Run: headless pygame with SDL's dummy video driver; simulated clock (each Clock.tick advances the game by its frame time, no real sleeping); random seed 0; keys injected as events and as key.get_pressed() state; mouse plan: one left click at the window centre at the start of phase 2, then a move to the lower-right quarter at the start of phase 3.
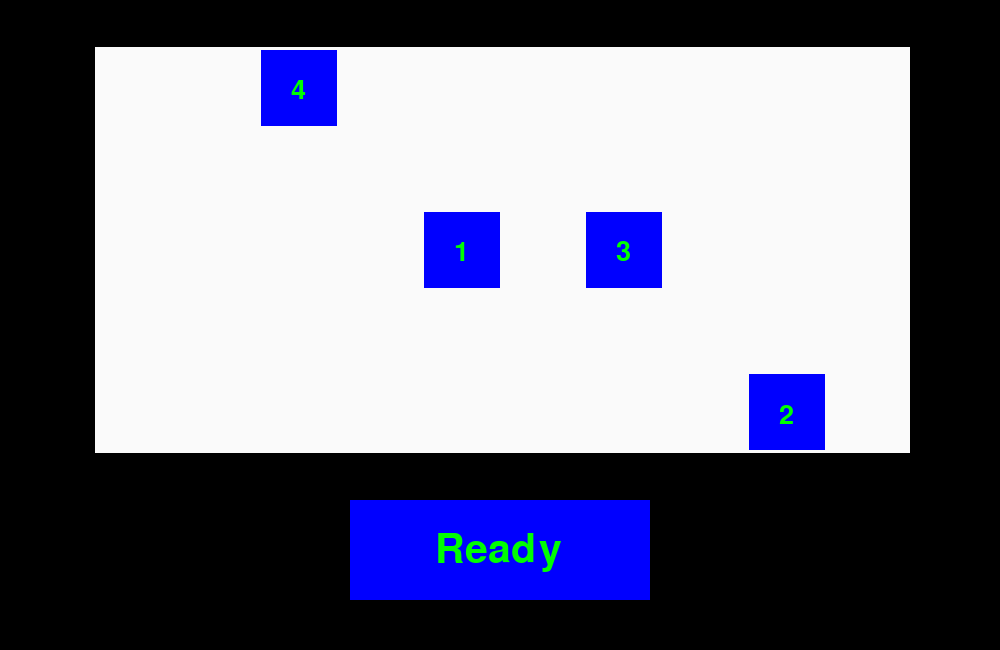
Frame 1 of 4 · flips 1–60 · no input
Frame 2 of 4 · flips 61–180 · clicked the window centre · tapped SPACE, RETURN · held RIGHT (→), D · screen unchanged from frame 1, image omitted
Frame 3 of 4 · flips 181–300 · moved the mouse to the lower-right quarter · held DOWN (↓), S · screen unchanged from frame 2, image omitted
Frame 4 of 4 · flips 301–420 · held LEFT (←), A, UP (↑), W · screen unchanged from frame 3, image omitted

The pygame program that drew these frames:

import pygame
from pygame.locals import *
import random
import math

pygame.init()

# Fix scoring mechanism when first round is failed

width = 1000
height = 650
screen = pygame.display.set_mode((width,height))

#Colors
blue = (0, 0, 255)
red = (255, 0, 0)
green = (0, 255, 0)
black = (0, 0 , 0)
pink = (255, 16, 240)
white = (250,250,250)

#Global Variables
sample = []
order = {}
clicked = {}
clicks = 0
ready_click = False
game_over = False
number = 4
strike = 0
strike_state = False

clock = pygame.time.Clock()
font = pygame.font.SysFont(None,40)
score_font = pygame.font.SysFont(None, 60)
game_over_font = pygame.font.SysFont(None, 100)
play_again_font = pygame.font.SysFont(None, 60)
play_again_rect = Rect(350, 500, 300, 100)
game_screen_rect = Rect(95,47.5,815,406)
ready_rect = Rect(350, 500, 300, 100)
score_rect = Rect(50,525,300,100)

pygame.draw.rect(screen,white,game_screen_rect)
shape = [(97,50),(177,50),(177,130),(97,130)]
start_x = 99.5
start_y = 50
length = 75
gap = 81.2

rectangles = {}

j = 0
for k in range(5):
    for i in range(10):
        array = [
            (start_x + gap*i, start_y + gap*k),
            (start_x + length + gap*i, start_y + gap*k),
            (start_x + length + gap*i, start_y + length + gap*k),
            (start_x + gap*i, start_y + length + gap*k)
        ]

        rectangles[j] = array
        j += 1

def generate_polygons():
    global sample, order, clicked
    sample = []
    order = {}
    clicked = {}
    sample = random.sample(range(0,50), number)

    label = 1
    for samp in sample:
        pygame.draw.polygon(screen,blue,rectangles[samp])
        order[samp] = label
        clicked[samp] = False
        label_text = f"{label}"
        label_img = font.render(label_text, True, green)
        screen.blit(label_img, (rectangles[samp][0][0]+30, ((rectangles[samp][1][1] + rectangles[samp][2][1])/2) - 10))
        label += 1

def is_point_in_polygon(point,polygon):
    x, y = point
    inside = False
    px, py = polygon[-1]
    for nx, ny in polygon:
        if (ny > y) != (py > y):
            if x < (nx - px) * (y - py) / (ny - py + 1e-10) + px:
                inside = not inside
        px, py = nx, ny
    return inside

def ready():
    pygame.draw.rect(screen, blue, ready_rect)
    ready_text = "Ready"
    ready_img = play_again_font.render(ready_text, True, green)
    screen.blit(ready_img, (435,530))

def play_again():
    global game_over
    screen.fill(black)
    game_over_text = "Game Over"
    game_over_img = game_over_font.render(game_over_text, True, red)
    screen.blit(game_over_img, (310,150))
    final_score_text = f"Final Score: {number - 1}"
    final_score_img = game_over_font.render(final_score_text, True, red)
    screen.blit(final_score_img, (273.5,225))
    game_over = True

def score():
    pygame.draw.rect(screen, black, score_rect)
    score_text = f"Score: {number}"
    score_img = score_font.render(score_text, True, blue)
    screen.blit(score_img, (50, 525))

def strikes():
    global strike
    strike += 1
    screen.fill(black)

    strike_text = f"Strike {strike}"
    strike_img = game_over_font.render(strike_text, True, blue)
    screen.blit(strike_img, (375,200))
    if strike == 3:
        play_again()

generate_polygons()
ready()

run = True
while run:
    
    for event in pygame.event.get():
        if event.type == pygame.QUIT:
            run = False
        if event.type == pygame.MOUSEBUTTONDOWN and event.button == 1:
            pos = pygame.mouse.get_pos()

            if ready_rect.collidepoint(pos) and ready_click == False:

                for samp in sample:
                    pygame.draw.polygon(screen,blue,rectangles[samp])
                    
                ready_click = True
            
            if ready_click == True:
                for samp in sample:
                    val = is_point_in_polygon(pos,rectangles[samp])

                    if val == True and clicked[samp] == False:
                        clicks += 1
                        clicked[samp] = True
                        if clicks == order[samp]:
                            pygame.draw.polygon(screen, white, rectangles[samp])
                            clicked[samp] == True
                        else:
                            ready_click = False
                            clicks = 0
                            strikes()
                            strike_state = True

                if clicks == number:
                    ready_click = False
                    clicks = 0
                    score()
                    number += 1
                    ready()
                    generate_polygons()

            if strike_state == True and game_over == False:

                pygame.draw.rect(screen,blue,ready_rect)
                continue_text = "Continue"
                continue_img = play_again_font.render(continue_text, True, green)
                screen.blit(continue_img, (407.5,530))

                if ready_rect.collidepoint(pos):
                    strike_state = False
                    ready_click = False
                    screen.fill(black)
                    pygame.draw.rect(screen,white,game_screen_rect)
                    score()
                    generate_polygons()
                    ready()
                    

    pygame.display.update()

pygame.quit()
